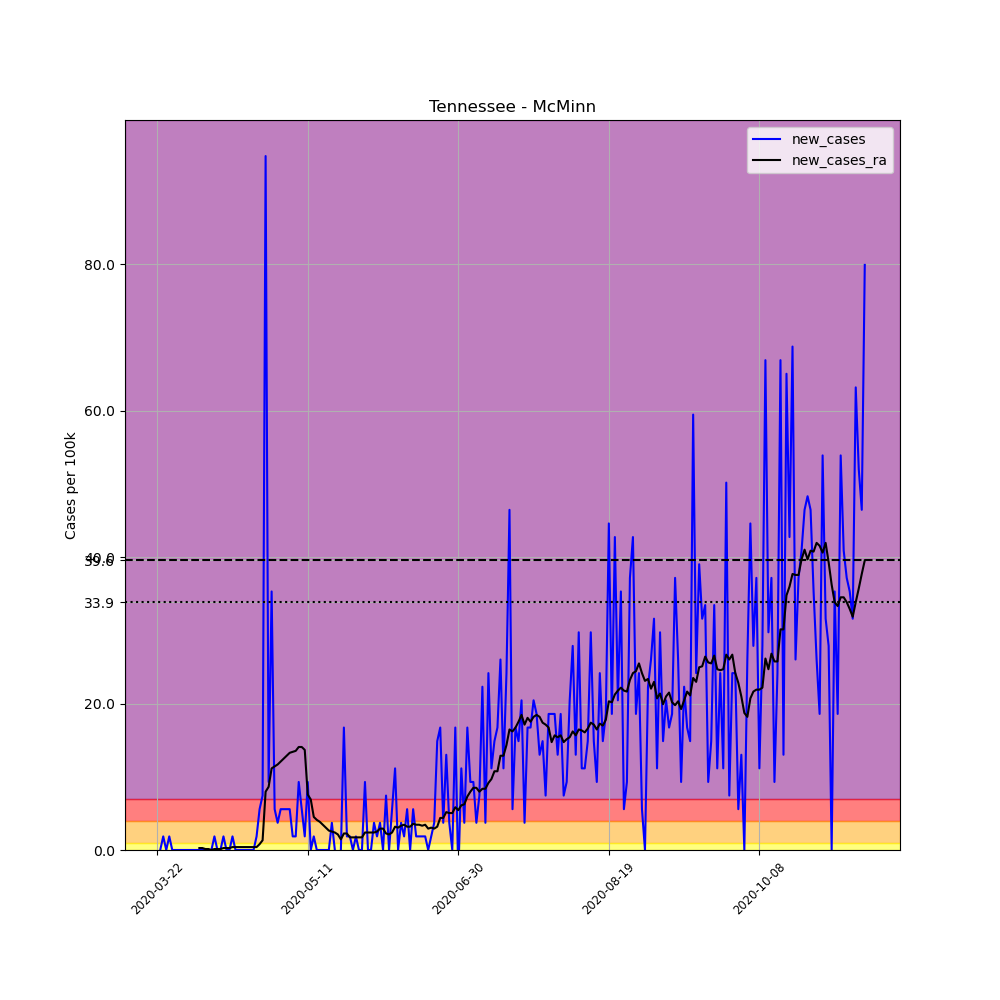

Data behind this chart, as committed beside it:
, date, county, state, fips, cases, deaths, COUNTY, STNAME, CTYNAME, POPESTIMATE2019, per_100k, new_cases, new_cases_ra
268248, 2020-03-22, McMinn, Tennessee, 47107, 1, 0, 107, Tennessee, McMinn, 53794, 1.859, , 
268249, 2020-03-23, McMinn, Tennessee, 47107, 1, 0, 107, Tennessee, McMinn, 53794, 1.859, 0.0, 
268250, 2020-03-24, McMinn, Tennessee, 47107, 2, 0, 107, Tennessee, McMinn, 53794, 3.718, 1.859, 
268251, 2020-03-25, McMinn, Tennessee, 47107, 2, 0, 107, Tennessee, McMinn, 53794, 3.718, 0.0, 
268252, 2020-03-26, McMinn, Tennessee, 47107, 3, 0, 107, Tennessee, McMinn, 53794, 5.577, 1.859, 
268253, 2020-03-27, McMinn, Tennessee, 47107, 3, 0, 107, Tennessee, McMinn, 53794, 5.577, 0.0, 
268254, 2020-03-28, McMinn, Tennessee, 47107, 3, 0, 107, Tennessee, McMinn, 53794, 5.577, 0.0, 
268255, 2020-03-29, McMinn, Tennessee, 47107, 3, 0, 107, Tennessee, McMinn, 53794, 5.577, 0.0, 
268256, 2020-03-30, McMinn, Tennessee, 47107, 3, 0, 107, Tennessee, McMinn, 53794, 5.577, 0.0, 
268257, 2020-03-31, McMinn, Tennessee, 47107, 3, 0, 107, Tennessee, McMinn, 53794, 5.577, 0.0, 
268258, 2020-04-01, McMinn, Tennessee, 47107, 3, 0, 107, Tennessee, McMinn, 53794, 5.577, 0.0, 
268259, 2020-04-02, McMinn, Tennessee, 47107, 3, 0, 107, Tennessee, McMinn, 53794, 5.577, 0.0, 
268260, 2020-04-03, McMinn, Tennessee, 47107, 3, 0, 107, Tennessee, McMinn, 53794, 5.577, 0.0, 
268261, 2020-04-04, McMinn, Tennessee, 47107, 3, 0, 107, Tennessee, McMinn, 53794, 5.577, 0.0, 
268262, 2020-04-05, McMinn, Tennessee, 47107, 3, 0, 107, Tennessee, McMinn, 53794, 5.577, 0.0, 0.2656
268263, 2020-04-06, McMinn, Tennessee, 47107, 3, 0, 107, Tennessee, McMinn, 53794, 5.577, 0.0, 0.2656
268264, 2020-04-07, McMinn, Tennessee, 47107, 3, 0, 107, Tennessee, McMinn, 53794, 5.577, 0.0, 0.1328
268265, 2020-04-08, McMinn, Tennessee, 47107, 3, 0, 107, Tennessee, McMinn, 53794, 5.577, 0.0, 0.1328
268266, 2020-04-09, McMinn, Tennessee, 47107, 3, 0, 107, Tennessee, McMinn, 53794, 5.577, 0.0, 0.0
268267, 2020-04-10, McMinn, Tennessee, 47107, 4, 0, 107, Tennessee, McMinn, 53794, 7.436, 1.859, 0.1328
268268, 2020-04-11, McMinn, Tennessee, 47107, 4, 0, 107, Tennessee, McMinn, 53794, 7.436, 0.0, 0.1328
268269, 2020-04-12, McMinn, Tennessee, 47107, 4, 0, 107, Tennessee, McMinn, 53794, 7.436, 0.0, 0.1328
268270, 2020-04-13, McMinn, Tennessee, 47107, 5, 0, 107, Tennessee, McMinn, 53794, 9.295, 1.859, 0.2656
268271, 2020-04-14, McMinn, Tennessee, 47107, 5, 0, 107, Tennessee, McMinn, 53794, 9.295, 0.0, 0.2656
268272, 2020-04-15, McMinn, Tennessee, 47107, 5, 0, 107, Tennessee, McMinn, 53794, 9.295, 0.0, 0.2656
268273, 2020-04-16, McMinn, Tennessee, 47107, 6, 0, 107, Tennessee, McMinn, 53794, 11.15, 1.859, 0.3983
268274, 2020-04-17, McMinn, Tennessee, 47107, 6, 0, 107, Tennessee, McMinn, 53794, 11.15, 0.0, 0.3983
268275, 2020-04-18, McMinn, Tennessee, 47107, 6, 0, 107, Tennessee, McMinn, 53794, 11.15, 0.0, 0.3983
268276, 2020-04-19, McMinn, Tennessee, 47107, 6, 0, 107, Tennessee, McMinn, 53794, 11.15, 0.0, 0.3983
268277, 2020-04-20, McMinn, Tennessee, 47107, 6, 0, 107, Tennessee, McMinn, 53794, 11.15, 0.0, 0.3983
268278, 2020-04-21, McMinn, Tennessee, 47107, 6, 0, 107, Tennessee, McMinn, 53794, 11.15, 0.0, 0.3983
268279, 2020-04-22, McMinn, Tennessee, 47107, 6, 0, 107, Tennessee, McMinn, 53794, 11.15, 0.0, 0.3983
268280, 2020-04-23, McMinn, Tennessee, 47107, 6, 0, 107, Tennessee, McMinn, 53794, 11.15, 0.0, 0.3983
268281, 2020-04-24, McMinn, Tennessee, 47107, 7, 0, 107, Tennessee, McMinn, 53794, 13.01, 1.859, 0.3983
268282, 2020-04-25, McMinn, Tennessee, 47107, 10, 0, 107, Tennessee, McMinn, 53794, 18.59, 5.577, 0.7967
268283, 2020-04-26, McMinn, Tennessee, 47107, 14, 0, 107, Tennessee, McMinn, 53794, 26.03, 7.436, 1.328
268284, 2020-04-27, McMinn, Tennessee, 47107, 65, 0, 107, Tennessee, McMinn, 53794, 120.8, 94.81, 7.967
268285, 2020-04-28, McMinn, Tennessee, 47107, 70, 0, 107, Tennessee, McMinn, 53794, 130.1, 9.295, 8.631
268286, 2020-04-29, McMinn, Tennessee, 47107, 89, 1, 107, Tennessee, McMinn, 53794, 165.4, 35.32, 11.15
268287, 2020-04-30, McMinn, Tennessee, 47107, 92, 1, 107, Tennessee, McMinn, 53794, 171, 5.577, 11.42
268288, 2020-05-01, McMinn, Tennessee, 47107, 94, 1, 107, Tennessee, McMinn, 53794, 174.7, 3.718, 11.68
268289, 2020-05-02, McMinn, Tennessee, 47107, 97, 1, 107, Tennessee, McMinn, 53794, 180.3, 5.577, 12.08
268290, 2020-05-03, McMinn, Tennessee, 47107, 100, 1, 107, Tennessee, McMinn, 53794, 185.9, 5.577, 12.48
268291, 2020-05-04, McMinn, Tennessee, 47107, 103, 1, 107, Tennessee, McMinn, 53794, 191.5, 5.577, 12.88
268292, 2020-05-05, McMinn, Tennessee, 47107, 106, 2, 107, Tennessee, McMinn, 53794, 197, 5.577, 13.28
268293, 2020-05-06, McMinn, Tennessee, 47107, 107, 3, 107, Tennessee, McMinn, 53794, 198.9, 1.859, 13.41
268294, 2020-05-07, McMinn, Tennessee, 47107, 108, 3, 107, Tennessee, McMinn, 53794, 200.8, 1.859, 13.54
268295, 2020-05-08, McMinn, Tennessee, 47107, 113, 4, 107, Tennessee, McMinn, 53794, 210.1, 9.295, 14.07
268296, 2020-05-09, McMinn, Tennessee, 47107, 116, 4, 107, Tennessee, McMinn, 53794, 215.6, 5.577, 14.07
268297, 2020-05-10, McMinn, Tennessee, 47107, 117, 5, 107, Tennessee, McMinn, 53794, 217.5, 1.859, 13.68
268298, 2020-05-11, McMinn, Tennessee, 47107, 122, 8, 107, Tennessee, McMinn, 53794, 226.8, 9.295, 7.569
268299, 2020-05-12, McMinn, Tennessee, 47107, 122, 9, 107, Tennessee, McMinn, 53794, 226.8, 0.0, 6.905
268300, 2020-05-13, McMinn, Tennessee, 47107, 123, 9, 107, Tennessee, McMinn, 53794, 228.7, 1.859, 4.515
268301, 2020-05-14, McMinn, Tennessee, 47107, 123, 10, 107, Tennessee, McMinn, 53794, 228.7, 0.0, 4.116
268302, 2020-05-15, McMinn, Tennessee, 47107, 123, 11, 107, Tennessee, McMinn, 53794, 228.7, 0.0, 3.851
268303, 2020-05-16, McMinn, Tennessee, 47107, 123, 12, 107, Tennessee, McMinn, 53794, 228.7, 0.0, 3.452
268304, 2020-05-17, McMinn, Tennessee, 47107, 123, 12, 107, Tennessee, McMinn, 53794, 228.7, 0.0, 3.054
268305, 2020-05-18, McMinn, Tennessee, 47107, 123, 12, 107, Tennessee, McMinn, 53794, 228.7, 0.0, 2.656
268306, 2020-05-19, McMinn, Tennessee, 47107, 125, 12, 107, Tennessee, McMinn, 53794, 232.4, 3.718, 2.523
268307, 2020-05-20, McMinn, Tennessee, 47107, 125, 12, 107, Tennessee, McMinn, 53794, 232.4, 0.0, 2.39
... 176 more rows
